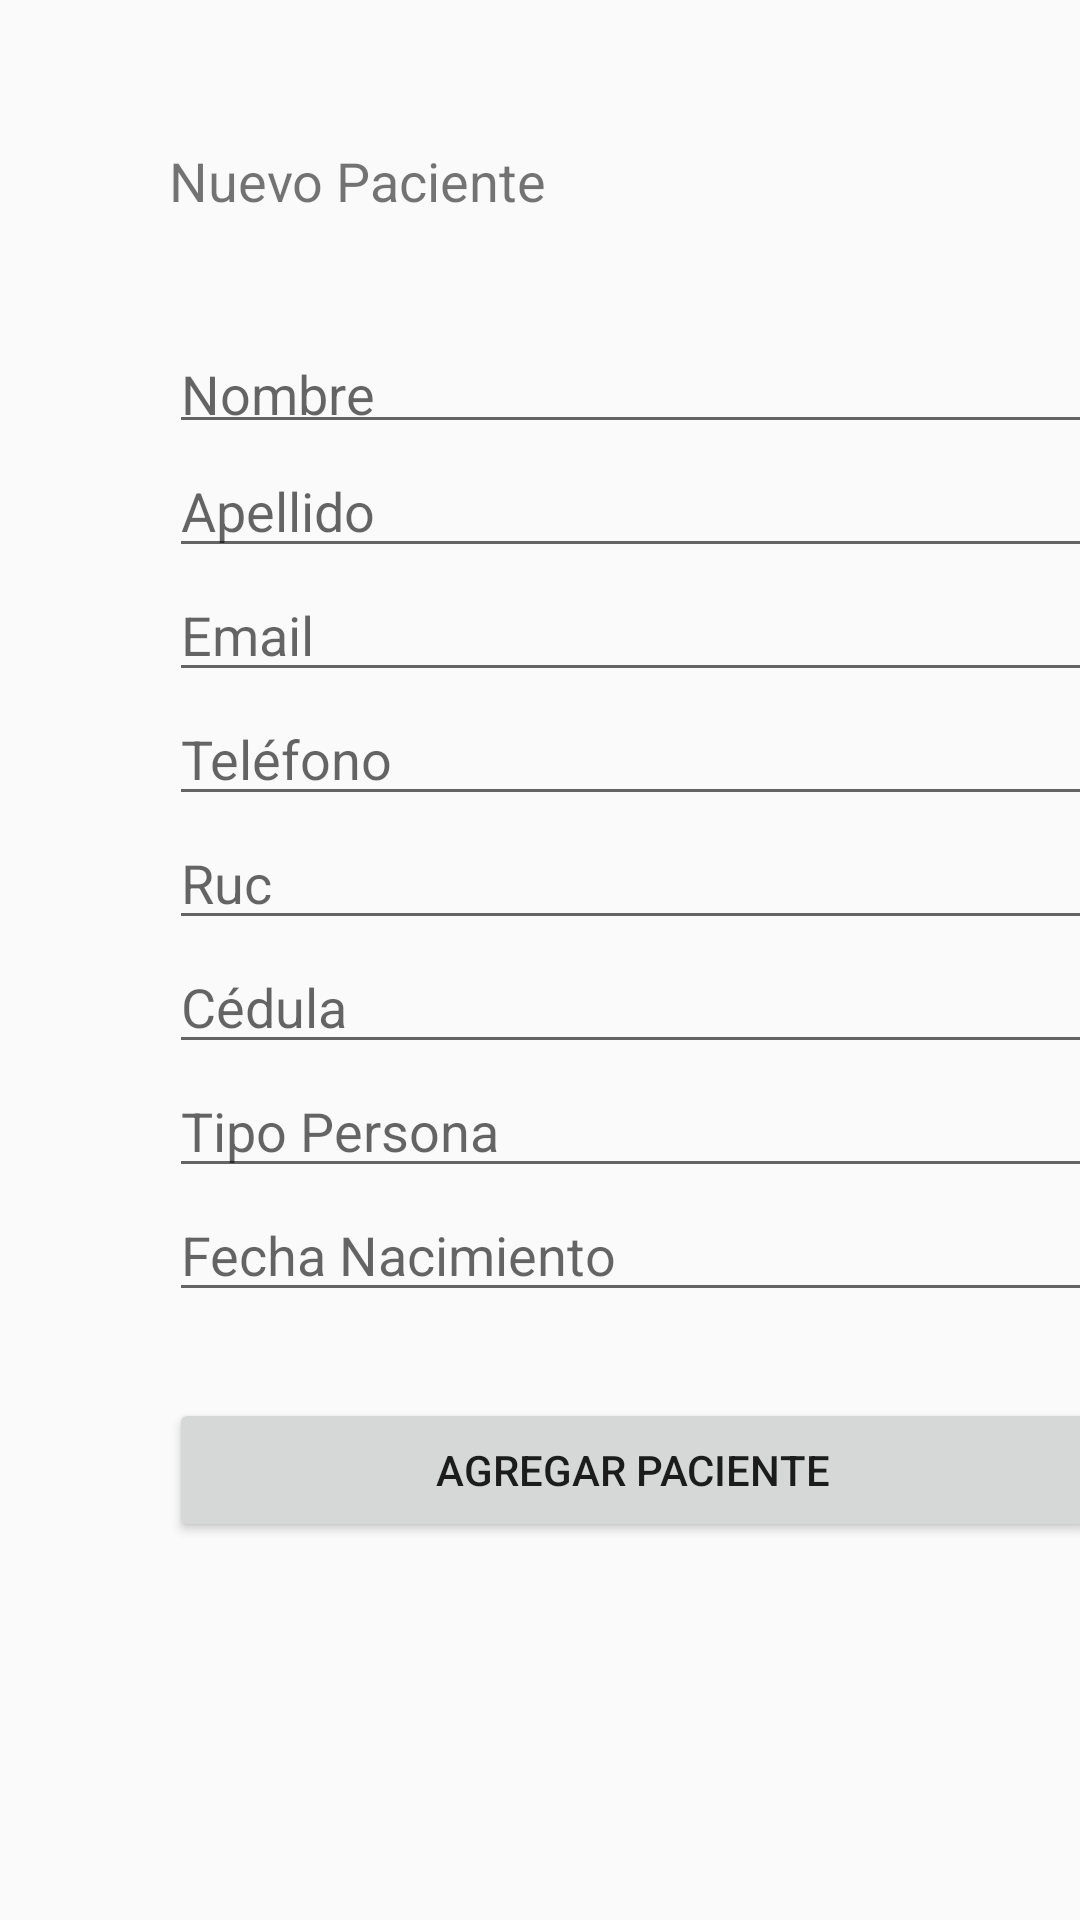

Produce the Android XML layout that renders to this screen, including the resource entries it uses.
<!-- AndroidManifest.xml: application theme DarkTheme -->
<!-- res/layout/activity_paciente__new.xml -->
<?xml version="1.0" encoding="utf-8"?>
<androidx.constraintlayout.widget.ConstraintLayout xmlns:android="http://schemas.android.com/apk/res/android"
    xmlns:app="http://schemas.android.com/apk/res-auto"
    xmlns:tools="http://schemas.android.com/tools"
    android:layout_width="match_parent"
    android:layout_height="match_parent"
    tools:context=".ui.paciente.Paciente_New">

    <TextView
        android:id="@+id/textView"
        android:layout_width="294dp"
        android:layout_height="37dp"
        android:layout_marginStart="56dp"
        android:layout_marginLeft="56dp"
        android:layout_marginTop="48dp"
        android:text="Nuevo Paciente"
        android:textSize="18sp"
        app:layout_constraintEnd_toEndOf="parent"
        app:layout_constraintHorizontal_bias="0.032"
        app:layout_constraintStart_toStartOf="parent"
        app:layout_constraintTop_toTopOf="parent" />

    <EditText
        android:id="@+id/nombre"
        android:layout_width="309dp"
        android:layout_height="39dp"
        android:layout_marginTop="24dp"
        android:ems="10"
        android:hint="Nombre"
        android:inputType="textPersonName"
        app:layout_constraintEnd_toEndOf="@+id/textView"
        app:layout_constraintHorizontal_bias="0.0"
        app:layout_constraintStart_toStartOf="@+id/textView"
        app:layout_constraintTop_toBottomOf="@+id/textView" />

    <EditText
        android:id="@+id/apellido"
        android:layout_width="0dp"
        android:layout_height="wrap_content"
        android:ems="10"
        android:hint="Apellido"
        android:inputType="textPersonName"
        app:layout_constraintEnd_toEndOf="@+id/nombre"
        app:layout_constraintHorizontal_bias="0.0"
        app:layout_constraintStart_toStartOf="@+id/nombre"
        app:layout_constraintTop_toBottomOf="@+id/nombre" />

    <EditText
        android:id="@+id/email"
        android:layout_width="0dp"
        android:layout_height="wrap_content"
        android:ems="10"
        android:hint="Email"
        android:inputType="textEmailAddress"
        app:layout_constraintEnd_toEndOf="@+id/apellido"
        app:layout_constraintHorizontal_bias="0.0"
        app:layout_constraintStart_toStartOf="@+id/apellido"
        app:layout_constraintTop_toBottomOf="@+id/apellido" />

    <EditText
        android:id="@+id/telefono"
        android:layout_width="0dp"
        android:layout_height="wrap_content"
        android:ems="10"
        android:hint="Teléfono"
        android:inputType="phone"
        app:layout_constraintEnd_toEndOf="@+id/email"
        app:layout_constraintHorizontal_bias="0.0"
        app:layout_constraintStart_toStartOf="@+id/email"
        app:layout_constraintTop_toBottomOf="@+id/email" />

    <EditText
        android:id="@+id/cedula"
        android:layout_width="0dp"
        android:layout_height="wrap_content"
        android:ems="10"
        android:hint="Cédula"
        android:inputType="number"
        app:layout_constraintEnd_toEndOf="@+id/ruc"
        app:layout_constraintHorizontal_bias="0.0"
        app:layout_constraintStart_toStartOf="@+id/ruc"
        app:layout_constraintTop_toBottomOf="@+id/ruc" />

    <EditText
        android:id="@+id/tipopersona"
        android:layout_width="0dp"
        android:layout_height="wrap_content"
        android:ems="10"
        android:hint="Tipo Persona"
        android:inputType="textPersonName"
        app:layout_constraintEnd_toEndOf="@+id/cedula"
        app:layout_constraintHorizontal_bias="0.0"
        app:layout_constraintStart_toStartOf="@+id/cedula"
        app:layout_constraintTop_toBottomOf="@+id/cedula" />

    <EditText
        android:id="@+id/ruc"
        android:layout_width="0dp"
        android:layout_height="wrap_content"
        android:ems="10"
        android:hint="Ruc"
        android:inputType="number"
        app:layout_constraintEnd_toEndOf="@+id/telefono"
        app:layout_constraintHorizontal_bias="0.0"
        app:layout_constraintStart_toStartOf="@+id/telefono"
        app:layout_constraintTop_toBottomOf="@+id/telefono" />

    <EditText
        android:id="@+id/fechaNacimiento"
        android:layout_width="0dp"
        android:layout_height="wrap_content"
        android:ems="10"
        android:hint="Fecha Nacimiento"
        android:inputType="date"
        app:layout_constraintEnd_toEndOf="@+id/tipopersona"
        app:layout_constraintStart_toStartOf="@+id/tipopersona"
        app:layout_constraintTop_toBottomOf="@+id/tipopersona" />

    <Button
        android:id="@+id/button_newPaciente"
        android:layout_width="0dp"
        android:layout_height="wrap_content"
        android:text="Agregar Paciente"
        app:layout_constraintBottom_toBottomOf="parent"
        app:layout_constraintEnd_toEndOf="@+id/fechaNacimiento"
        app:layout_constraintHorizontal_bias="0.0"
        app:layout_constraintStart_toStartOf="@+id/fechaNacimiento"
        app:layout_constraintTop_toBottomOf="@+id/fechaNacimiento"
        app:layout_constraintVertical_bias="0.186" />


</androidx.constraintlayout.widget.ConstraintLayout>
<!-- resources referenced by this layout -->
<resources>
  <style name="DarkTheme" parent="Theme.AppCompat.DayNight">
          
          <item name="colorPrimary">@color/colorPrimary</item>
          <item name="colorPrimaryDark">@color/colorPrimaryDark</item>
          <item name="colorAccent">@color/colorAccent</item>
      </style>
  <color name="colorPrimary">#008577</color>
  <color name="colorPrimaryDark">#00574B</color>
  <color name="colorAccent">#008577</color>
</resources>
